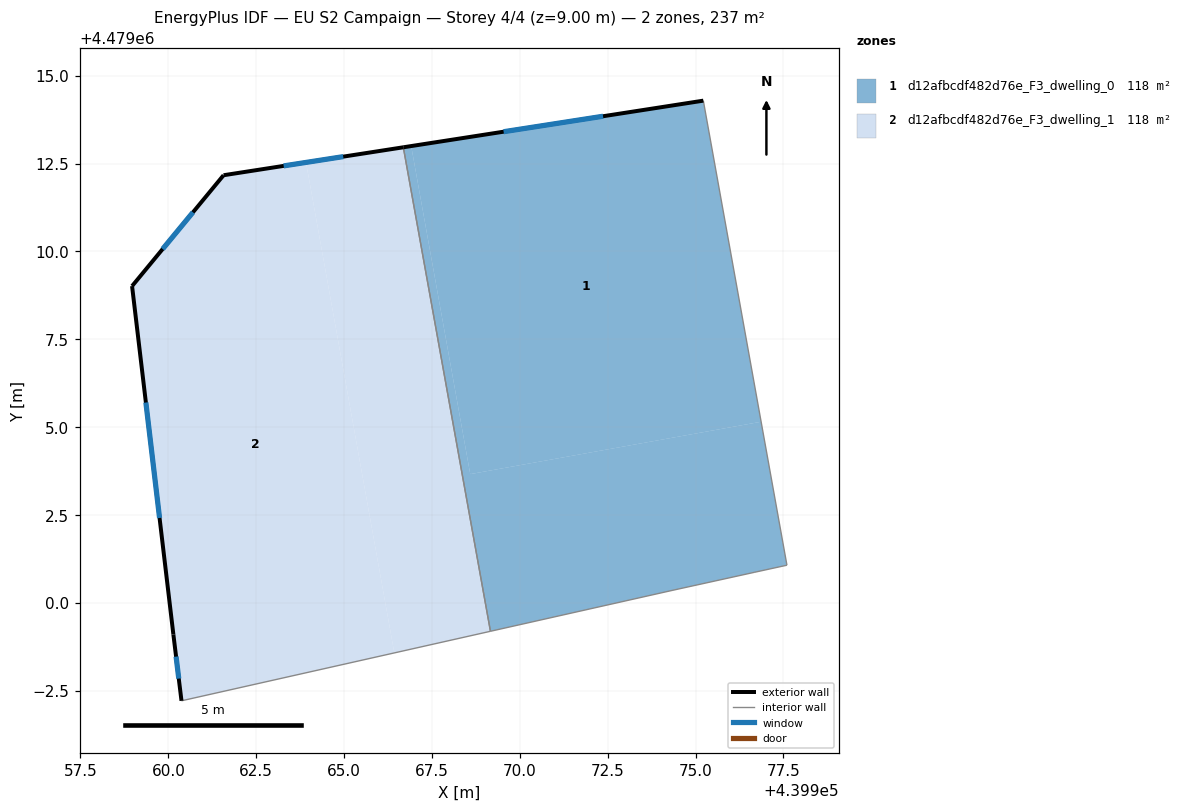
=== STOREY PLAN SPEC (per zone: floor XY polygon, exterior-wall plan segments, windows/doors) ===
zone 1: d12afbcdf482d76e_F3_dwelling_0  (118.4 m²)
  floor: (439975.22, 4479014.29) (439976.87, 4479005.16) (439968.59, 4479003.67) (439966.91, 4479013.00)
  floor: (439976.87, 4479005.16) (439977.60, 4479001.07) (439976.67, 4479000.87) (439974.33, 4479000.35) (439969.16, 4478999.19) (439966.69, 4479012.96) (439966.91, 4479013.00) (439968.59, 4479003.67)
  exterior wall: (439975.22, 4479014.29) – (439966.69, 4479012.96)  [8.6 m]
    window: (439972.37, 4479013.85) – (439969.54, 4479013.41)  [2.8 m²]
  interior walls: 5
zone 2: d12afbcdf482d76e_F3_dwelling_1  (118.4 m²)
  floor: (439966.69, 4479012.96) (439969.16, 4478999.19) (439966.43, 4478998.58) (439963.92, 4479012.53)
  floor: (439963.92, 4479012.53) (439966.43, 4478998.58) (439960.37, 4478997.21) (439960.14, 4478999.10) (439958.97, 4479009.01) (439961.57, 4479012.17)
  exterior wall: (439961.57, 4479012.17) – (439958.97, 4479009.01)  [4.1 m]
    window: (439960.70, 4479011.11) – (439959.84, 4479010.07)  [1.3 m²]
  exterior wall: (439966.69, 4479012.96) – (439961.57, 4479012.17)  [5.2 m]
    window: (439964.98, 4479012.70) – (439963.28, 4479012.43)  [1.7 m²]
  exterior wall: (439960.14, 4478999.10) – (439960.37, 4478997.21)  [1.9 m]
    window: (439960.22, 4478998.47) – (439960.30, 4478997.85)  [0.6 m²]
  exterior wall: (439958.97, 4479009.01) – (439960.14, 4478999.10)  [10.0 m]
    window: (439959.36, 4479005.70) – (439959.75, 4479002.42)  [3.3 m²]
  interior walls: 2

=== DERIVED (storey summary) ===
Building: EU S2 Campaign
Storey: 4 of 4  (floor level z = 9.00 m)
Storey gross floor area: 236.7 m²
Zones on this storey: 2
  - d12afbcdf482d76e_F3_dwelling_0: floor 118.4 m²; exterior wall 8.6 m (25.9 m²); 1 window(s) 2.8 m²; WWR 11.0%
  - d12afbcdf482d76e_F3_dwelling_1: floor 118.4 m²; exterior wall 21.1 m (63.4 m²); 4 window(s) 7.0 m²; WWR 11.0%
Zone adjacency (shared interzone walls):
  - d12afbcdf482d76e_F3_dwelling_0 ↔ d12afbcdf482d76e_F3_dwelling_1